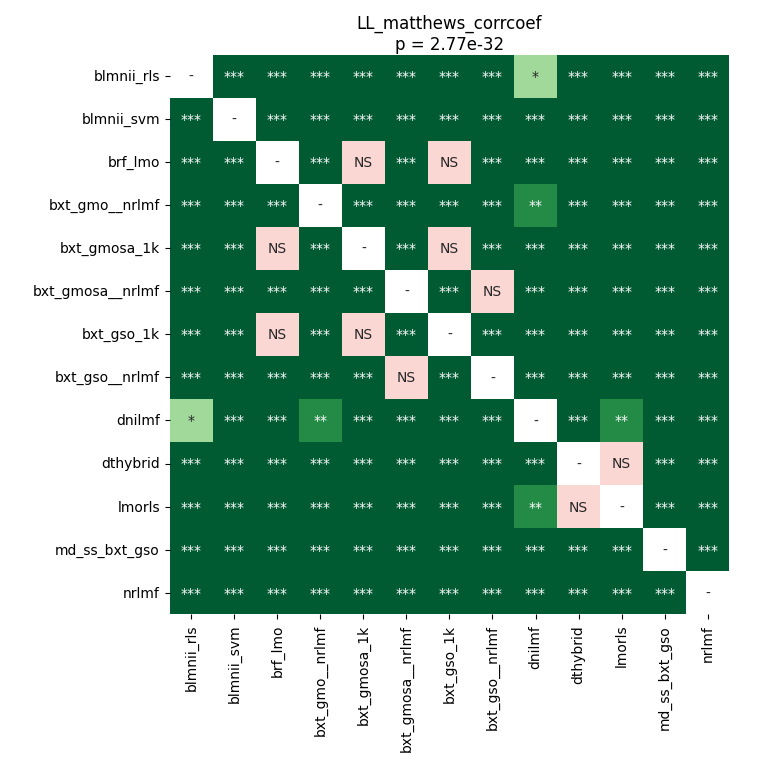

The data file committed next to this chart (first rows):
	blmnii_rls	blmnii_svm	brf_lmo	bxt_gmo__nrlmf	bxt_gmosa_1k	bxt_gmosa__nrlmf	bxt_gso_1k	bxt_gso__nrlmf	dnilmf	dthybrid	lmorls	md_ss_bxt_gso	nrlmf
blmnii_rls	1.0	3.552792677238806e-05	3.552792677238806e-05	3.552792677238806e-05	3.552792677238806e-05	3.552792677238806e-05	3.552792677238806e-05	3.552792677238806e-05	0.01399	3.552792677238806e-05	3.552792677238806e-05	3.552792677238806e-05	3.552792677238806e-05
blmnii_svm	3.552792677238806e-05	1.0	3.552792677238806e-05	3.552792677238806e-05	3.552792677238806e-05	3.552792677238806e-05	3.552792677238806e-05	3.552792677238806e-05	3.552792677238806e-05	3.552792677238806e-05	3.552792677238806e-05	3.552792677238806e-05	3.552792677238806e-05
brf_lmo	3.552792677238806e-05	3.552792677238806e-05	1.0	3.552792677238806e-05	1.0	3.552792677238806e-05	1.0	3.552792677238806e-05	3.552792677238806e-05	3.552792677238806e-05	3.552792677238806e-05	3.552792677238806e-05	3.552792677238806e-05
bxt_gmo__nrlmf	3.552792677238806e-05	3.552792677238806e-05	3.552792677238806e-05	1.0	3.552792677238806e-05	3.552792677238806e-05	3.552792677238806e-05	3.552792677238806e-05	0.001818	3.552792677238806e-05	0.0001035	3.552792677238806e-05	3.552792677238806e-05
bxt_gmosa_1k	3.552792677238806e-05	3.552792677238806e-05	1.0	3.552792677238806e-05	1.0	3.552792677238806e-05	1.0	3.552792677238806e-05	3.552792677238806e-05	3.552792677238806e-05	3.552792677238806e-05	3.552792677238806e-05	3.552792677238806e-05
bxt_gmosa__nrlmf	3.552792677238806e-05	3.552792677238806e-05	3.552792677238806e-05	3.552792677238806e-05	3.552792677238806e-05	1.0	3.552792677238806e-05	0.314	3.552792677238806e-05	3.552792677238806e-05	0.0004761	3.552792677238806e-05	3.552792677238806e-05
bxt_gso_1k	3.552792677238806e-05	3.552792677238806e-05	1.0	3.552792677238806e-05	1.0	3.552792677238806e-05	1.0	3.552792677238806e-05	3.552792677238806e-05	3.552792677238806e-05	3.552792677238806e-05	3.552792677238806e-05	3.552792677238806e-05
bxt_gso__nrlmf	3.552792677238806e-05	3.552792677238806e-05	3.552792677238806e-05	3.552792677238806e-05	3.552792677238806e-05	0.314	3.552792677238806e-05	1.0	3.552792677238806e-05	3.552792677238806e-05	7.001091452205882e-05	3.552792677238806e-05	3.552792677238806e-05
dnilmf	0.01399	3.552792677238806e-05	3.552792677238806e-05	0.001818	3.552792677238806e-05	3.552792677238806e-05	3.552792677238806e-05	3.552792677238806e-05	1.0	3.552792677238806e-05	0.001106	3.552792677238806e-05	3.552792677238806e-05
dthybrid	3.552792677238806e-05	3.552792677238806e-05	3.552792677238806e-05	3.552792677238806e-05	3.552792677238806e-05	3.552792677238806e-05	3.552792677238806e-05	3.552792677238806e-05	3.552792677238806e-05	1.0	0.6953	3.552792677238806e-05	3.552792677238806e-05
lmorls	3.552792677238806e-05	3.552792677238806e-05	3.552792677238806e-05	0.0001035	3.552792677238806e-05	0.0004761	3.552792677238806e-05	7.001091452205882e-05	0.001106	0.6953	1.0	3.552792677238806e-05	3.552792677238806e-05
md_ss_bxt_gso	3.552792677238806e-05	3.552792677238806e-05	3.552792677238806e-05	3.552792677238806e-05	3.552792677238806e-05	3.552792677238806e-05	3.552792677238806e-05	3.552792677238806e-05	3.552792677238806e-05	3.552792677238806e-05	3.552792677238806e-05	1.0	3.552792677238806e-05
nrlmf	3.552792677238806e-05	3.552792677238806e-05	3.552792677238806e-05	3.552792677238806e-05	3.552792677238806e-05	3.552792677238806e-05	3.552792677238806e-05	3.552792677238806e-05	3.552792677238806e-05	3.552792677238806e-05	3.552792677238806e-05	3.552792677238806e-05	1.0
